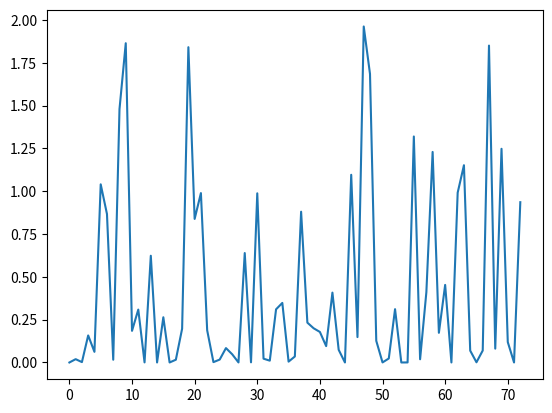

Source code (Python):
import random
import math
import matplotlib.pyplot as plt

def f (x1, x2):
    return (((2 * (x1 ** 2)) + ((x2 ** 4) / 3)) * (x1 ** 2)) 
    - (x1 * x2)
    + ((4 * (x2 ** 2)) * (x2 ** 2)) 

def P (d, T):
    return math.exp ((-d)/T)

if __name__ == '__main__':

    solutions = []
    currState = [0, 0]
    T1, T2 = 10000, 0
    coolingRate = 0.9
    currEval = f (*currState)
    solutions.append (currEval)
    while T1 != T2:
        newState = [random.uniform(-1, 1), random.uniform(-1, 1)]
        Dif = f (*currState) - f (*newState)
        if Dif > 0:
            currState = newState
            currEval = f (*currState)
            solutions.append (currEval)
        else:
            R = random.random ()
            if P (Dif, T1) > R:
                currState = newState
                currEval = f (*currState)
                solutions.append (currEval)
        T1 = math.floor (T1 * coolingRate)

    print (currState)
    print (f (*currState))

    plt.plot (solutions)
    plt.show ()

    